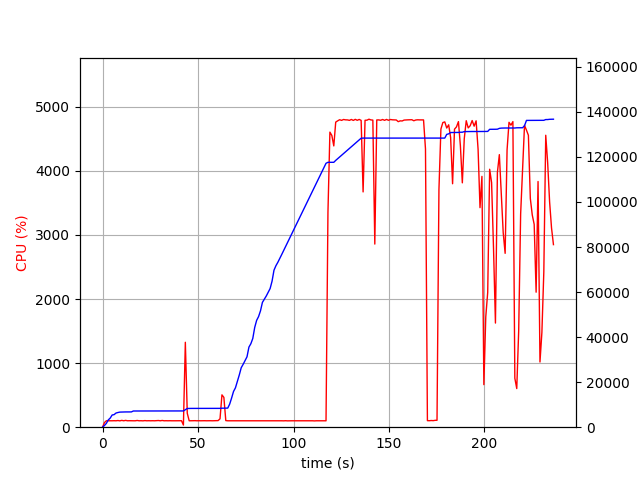

The file beside this chart, header and first rows:
elapsed_time, nproc, cpu, mem_real, mem_virtual
4.1961669921875e-05, 1, 0.0, 9.93, 692.6
1.006, 1, 72.6, 760, 1647
2.011, 1, 100.5, 1718, 3911
3.018, 1, 100.2, 3246, 5655
4.025, 1, 99.3, 4061, 7553
5.033, 1, 100.2, 5420, 7553
6.039, 1, 101.3, 5576, 7553
7.047, 1, 100.2, 6282, 9601
8.055, 1, 104.1, 6520, 9713
9.063, 1, 99.2, 6700, 9713
10.07, 1, 106.3, 6733, 9713
11.08, 1, 100.2, 6778, 9713
12.08, 1, 106.3, 6778, 9713
13.09, 1, 100.3, 6778, 9713
14.1, 1, 101.3, 6783, 9713
15.11, 1, 100.2, 6785, 9713
16.11, 1, 100.2, 7191, 9713
17.12, 1, 100.0, 7191, 9713
18.13, 1, 105.0, 7191, 9713
19.14, 1, 100.1, 7191, 9713
20.15, 1, 101.1, 7191, 9713
21.16, 1, 99.2, 7191, 9713
22.17, 1, 103.0, 7191, 9713
23.18, 1, 100.1, 7191, 9713
24.19, 1, 101.2, 7191, 9713
25.19, 1, 100.1, 7191, 9713
26.2, 1, 101.1, 7191, 9713
27.21, 1, 100.0, 7191, 9713
28.22, 1, 102.1, 7191, 9713
29.23, 1, 104.2, 7191, 9713
30.24, 1, 100.1, 7191, 9713
31.25, 1, 105.1, 7191, 9713
32.26, 1, 100.0, 7191, 9713
33.27, 1, 101.1, 7191, 9713
34.27, 1, 100.1, 7191, 9713
35.28, 1, 101.1, 7191, 9713
36.29, 1, 100.1, 7191, 9713
37.3, 1, 101.0, 7191, 9713
38.31, 1, 100.2, 7191, 9713
39.32, 1, 100.1, 7191, 9713
40.33, 1, 100.1, 7191, 9713
41.34, 1, 101.1, 7191, 9713
42.34, 2, 33.7, 7219, 9753
43.35, 1, 1325, 7784, 13634
44.36, 1, 217.1, 8306, 14200
45.37, 1, 100.2, 8344, 14312
46.38, 1, 100.0, 8344, 14312
47.39, 1, 101.1, 8344, 14312
48.4, 1, 102.0, 8352, 14312
49.41, 1, 100.1, 8352, 14312
50.42, 1, 101.1, 8352, 14312
51.43, 1, 100.2, 8352, 14312
52.44, 1, 101.1, 8352, 14312
53.44, 1, 101.2, 8352, 14312
54.45, 1, 100.2, 8352, 14312
55.46, 1, 101.1, 8352, 14312
56.47, 1, 101.1, 8352, 14312
57.48, 1, 100.1, 8352, 14312
58.49, 1, 101.1, 8352, 14312
59.5, 1, 102.2, 8352, 14312
... 174 more rows
